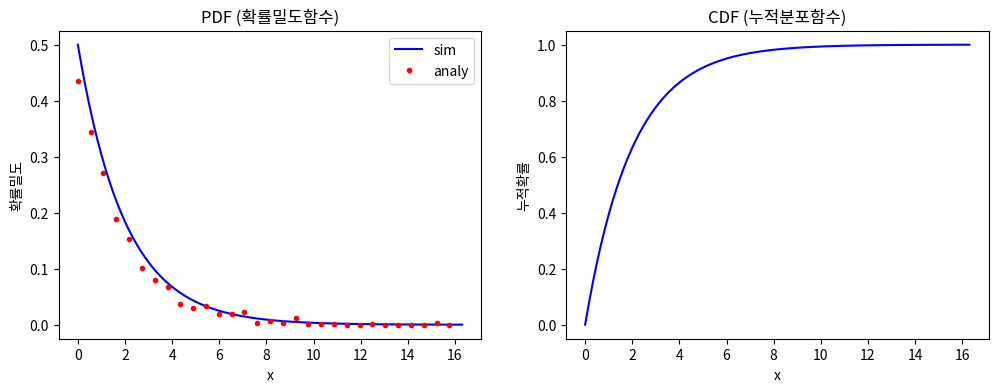

Here is the Python script that generated this plot:
import random
import matplotlib.pyplot as plt
import math
import numpy as np

# 지수분포의 모수 (비율)를 정의합니다.
lambda_parameter = 0.5

# 데이터를 저장할 리스트를 초기화합니다.
data = []

# 10,000개의 데이터를 생성합니다.
for _ in range(1000):
    # 람다 값에 대한 무작위 지수분포 난수를 생성합니다.
    random_value = random.random()
    exponential_value = -math.log(1 - random_value) / lambda_parameter
    data.append(exponential_value)
# 데이터의 평균과 분산을 계산합니다.
mean = sum(data) / len(data)
variance = sum((x - mean) ** 2 for x in data) / len(data)

print("평균:", mean)
print("분산:", variance)

# PDF 계산
def exponential_pdf(x, lmbda):
    return lmbda * math.exp(-lmbda * x)
# PDF 계산 - 2
def pdf_f(x, n):
    max_v = max(x)
    min_v = min(x)
    dx = (max_v - min_v) / n
    x_l = [min_v + x *dx for x in range(n+1)]
    p_set = [0] * len(x_l)

    for i in range(len(x)):
        for j in range(n):
            if x_l[j] <= x[i] < x_l[j+1]:
                p_set[j] += 1 / len(x) /dx
    return p_set, x_l
pdf_set, x_set = pdf_f(data,30)

# CDF 계산
def exponential_cdf(x, lmbda):
    return 1 - math.exp(-lmbda * x)

# PDF와 CDF를 계산할 x 값들을 정의합니다.
x_values = np.linspace(0, max(data), 100)
pdf_values = [exponential_pdf(x, lambda_parameter) for x in x_values]
cdf_values = [exponential_cdf(x, lambda_parameter) for x in x_values]

# PDF 및 CDF 그래프를 그립니다.
plt.figure(figsize=(12, 4))
plt.subplot(121)
plt.plot(x_values, pdf_values, 'b-')
plt.plot(x_set[0:(len(x_set)-1)], pdf_set[0:(len(x_set)-1)], 'r.')
plt.title("PDF (확률밀도함수)")
plt.xlabel("x")
plt.ylabel("확률밀도")
plt.legend(['sim', 'analy'])

plt.subplot(122)
plt.plot(x_values, cdf_values, 'b-')
plt.title("CDF (누적분포함수)")
plt.xlabel("x")
plt.ylabel("누적확률")

plt.show()

                    

